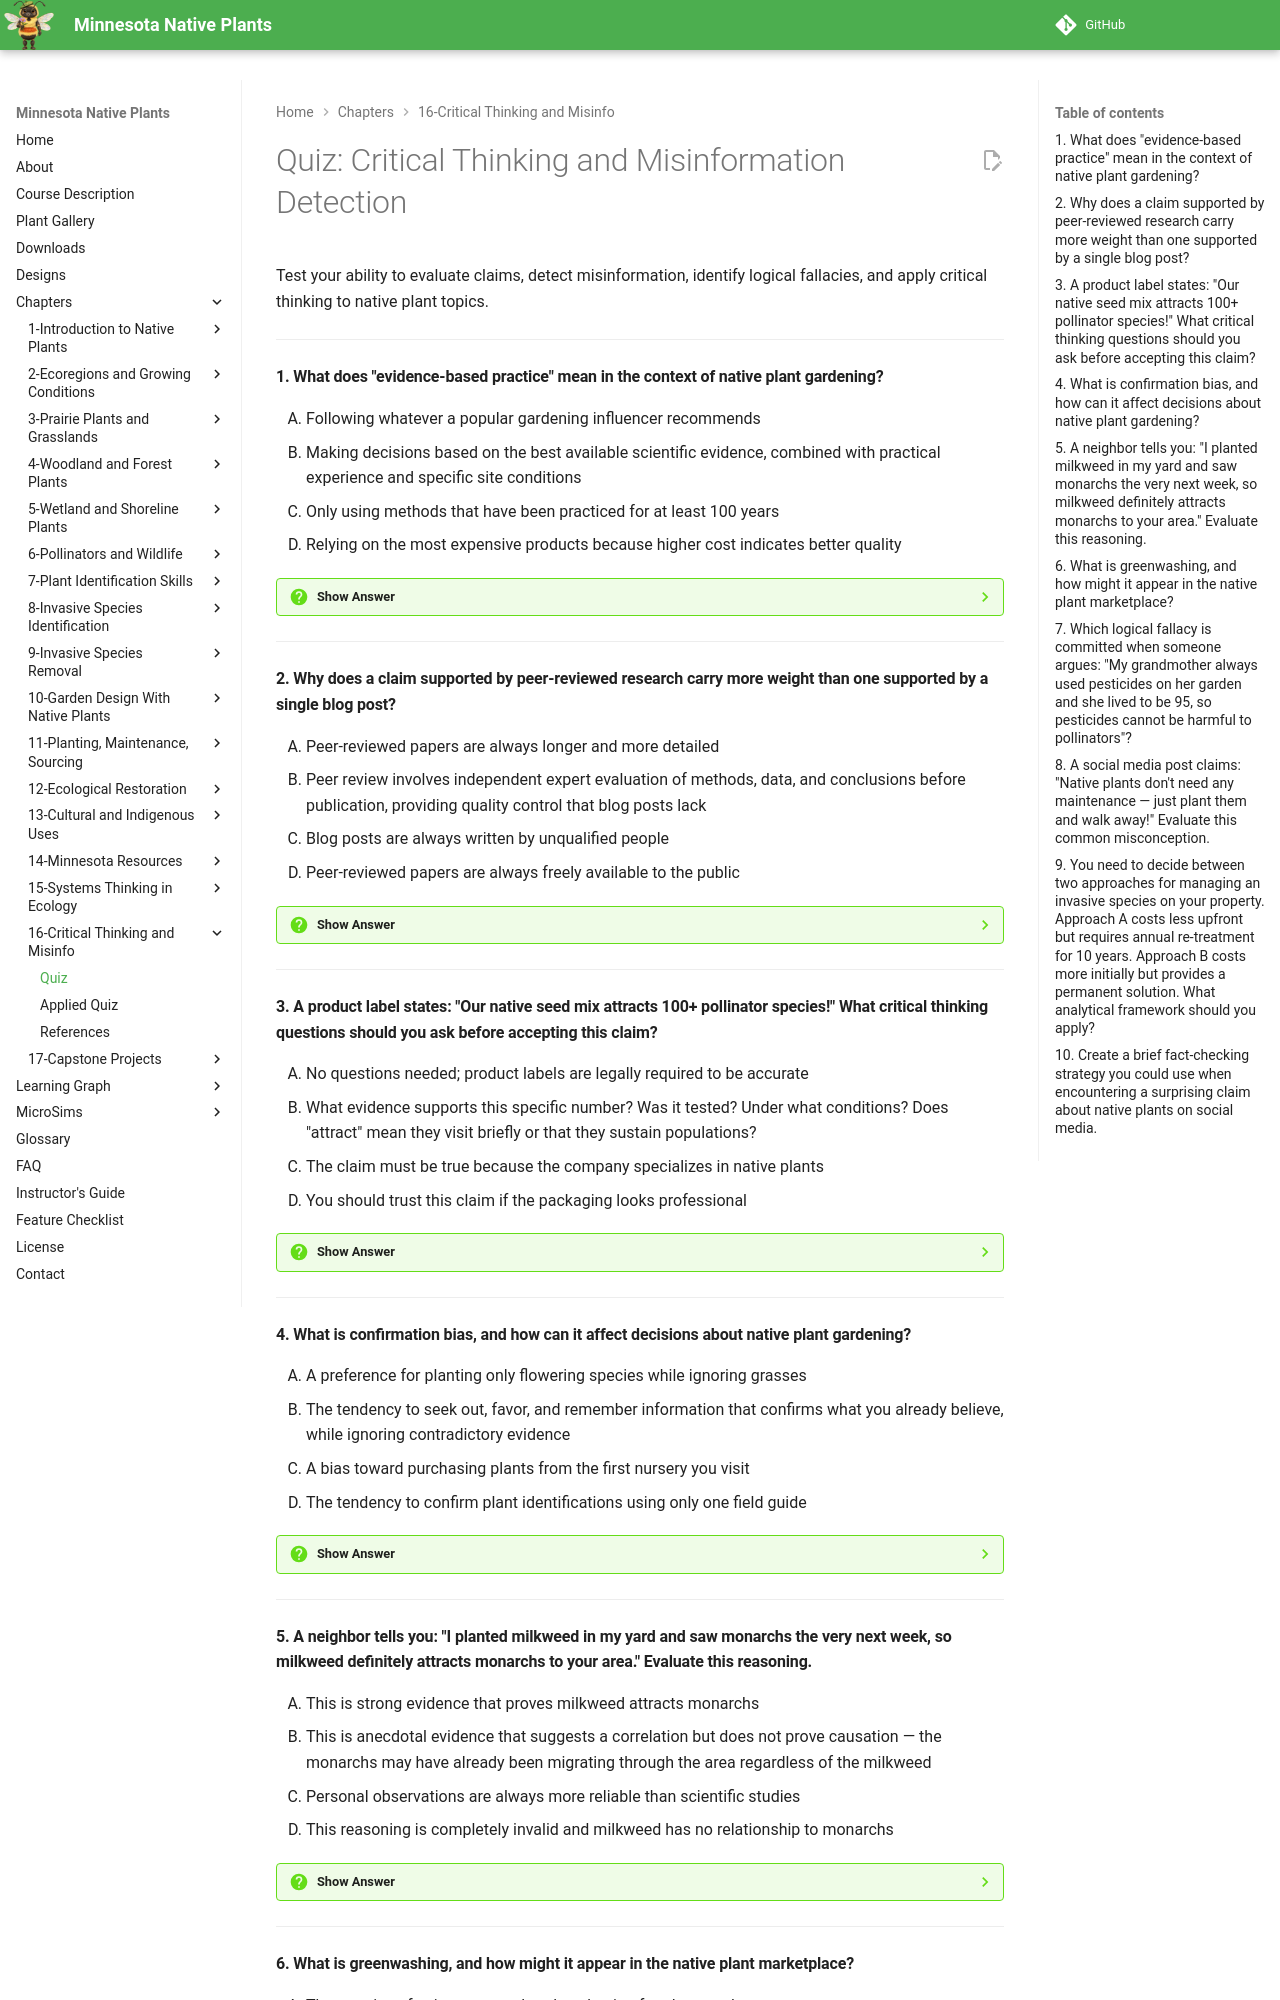

repository: arunbatchu/minnesota-native-plants · page: chapters/16-critical-thinking-misinfo/quiz/index.html · generator: mkdocs

# Quiz: Critical Thinking and Misinformation Detection

Test your ability to evaluate claims, detect misinformation, identify logical fallacies, and apply critical thinking to native plant topics.

---

#### 1. What does "evidence-based practice" mean in the context of native plant gardening?

<ol type="A" class="upper-alpha">
<li>Following whatever a popular gardening influencer recommends</li>
<li>Making decisions based on the best available scientific evidence, combined with practical experience and specific site conditions</li>
<li>Only using methods that have been practiced for at least 100 years</li>
<li>Relying on the most expensive products because higher cost indicates better quality</li>
</ol>

??? question "Show Answer"
    The correct answer is **B**. Evidence-based practice means making decisions grounded in the best available scientific evidence, combined with practical experience and the specific conditions of your site. It means choosing plants based on documented ecological research, following planting techniques supported by field trials, and being willing to change your approach when new evidence contradicts previous beliefs. The alternative — planting based on anecdotes or marketing claims — often leads to wasted resources and failed projects.

    **Concept Tested:** Evidence-Based Practices

    **See:** [Chapter 16](index.md)

---

#### 2. Why does a claim supported by peer-reviewed research carry more weight than one supported by a single blog post?

<ol type="A" class="upper-alpha">
<li>Peer-reviewed papers are always longer and more detailed</li>
<li>Peer review involves independent expert evaluation of methods, data, and conclusions before publication, providing quality control that blog posts lack</li>
<li>Blog posts are always written by unqualified people</li>
<li>Peer-reviewed papers are always freely available to the public</li>
</ol>

??? question "Show Answer"
    The correct answer is **B**. Peer review means independent experts evaluate a study's methods, data analysis, and conclusions before publication. Only papers that survive this scrutiny get published in scientific journals. Blog posts, social media posts, and marketing materials have no such quality control. Peer review is not perfect, but it is far more rigorous than unsupervised publishing. When evaluating competing claims, those backed by peer-reviewed research deserve more confidence.

    **Concept Tested:** Peer Review Process

    **See:** [Chapter 16](index.md)

---

#### 3. A product label states: "Our native seed mix attracts 100+ pollinator species!" What critical thinking questions should you ask before accepting this claim?

<ol type="A" class="upper-alpha">
<li>No questions needed; product labels are legally required to be accurate</li>
<li>What evidence supports this specific number? Was it tested? Under what conditions? Does "attract" mean they visit briefly or that they sustain populations?</li>
<li>The claim must be true because the company specializes in native plants</li>
<li>You should trust this claim if the packaging looks professional</li>
</ol>

??? question "Show Answer"
    The correct answer is **B**. Critical evaluation of product claims requires asking: What evidence supports the specific number? Was it measured in controlled studies or is it a marketing estimate? Under what conditions and in what region was it tested? Does "attract" mean pollinators briefly visited or that the mix sustains viable populations? Who conducted the study — an independent researcher or the company itself? These questions help distinguish genuine ecological claims from marketing spin designed to sell products.

    **Concept Tested:** Marketing vs. Science

    **See:** [Chapter 16](index.md)

---

#### 4. What is confirmation bias, and how can it affect decisions about native plant gardening?

<ol type="A" class="upper-alpha">
<li>A preference for planting only flowering species while ignoring grasses</li>
<li>The tendency to seek out, favor, and remember information that confirms what you already believe, while ignoring contradictory evidence</li>
<li>A bias toward purchasing plants from the first nursery you visit</li>
<li>The tendency to confirm plant identifications using only one field guide</li>
</ol>

??? question "Show Answer"
    The correct answer is **B**. Confirmation bias is the tendency to seek out and favor information that supports what you already believe, while downplaying or ignoring contradictory evidence. In native plant gardening, this might mean only reading sources that support your preferred planting method while ignoring research suggesting a different approach works better, or dismissing evidence that a favorite garden plant is actually a nativar with reduced ecological value. Awareness of confirmation bias helps you evaluate claims more objectively.

    **Concept Tested:** Confirmation Bias

    **See:** [Chapter 16](index.md)

---

#### 5. A neighbor tells you: "I planted milkweed in my yard and saw monarchs the very next week, so milkweed definitely attracts monarchs to your area." Evaluate this reasoning.

<ol type="A" class="upper-alpha">
<li>This is strong evidence that proves milkweed attracts monarchs</li>
<li>This is anecdotal evidence that suggests a correlation but does not prove causation — the monarchs may have already been migrating through the area regardless of the milkweed</li>
<li>Personal observations are always more reliable than scientific studies</li>
<li>This reasoning is completely invalid and milkweed has no relationship to monarchs</li>
</ol>

??? question "Show Answer"
    The correct answer is **B**. While milkweed is indeed essential for monarchs (scientifically established through extensive research), this particular reasoning is based on anecdotal evidence — a single personal observation — that confuses correlation with causation. The monarchs may have been migrating through the area regardless. Anecdotal evidence can suggest hypotheses worth testing, but it cannot prove cause-and-effect relationships. The scientific evidence for milkweed's importance to monarchs comes from controlled studies, not single garden observations.

    **Concept Tested:** Anecdotal Evidence vs. Data

    **See:** [Chapter 16](index.md)

---
